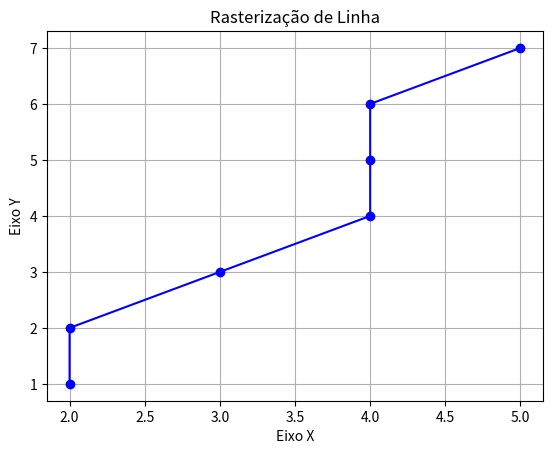

This chart was generated by the following Python code:
# -*- coding: utf-8 -*-
"""Rasterizacao_linhas_alg_dda.ipynb

Automatically generated by Colaboratory.

Original file is located at
    https://colab.research.google.com/<link-removed>
"""

#Algoritmo DDA

#Biliotecas
import matplotlib.pyplot as plt

P1x = 2
P1y = 1
#P2x = 9
#P2y = 3
P2x = 5
P2y = 7

# Lista para armazenar os pontos da reta
points_x = []
points_y = []

#reta vertical
if P1x == P2x:
    print("Reta vertical")
    y = P1y
    while y<=P2y:
        print(P1x,",",y)
        #adiciona os pontos na lista para gerar o gráfico
        points_x.append(P1x)
        points_y.append(y)
        y+=1

else:
    m = (P2y - P1y)/(P2x - P1x)
    x = P1x
    y = P1y
    #reta mais deitada
    if m <= 1: #angulo <= 45º
        print("Reta mais deitada")
        while x <= P2x:
            print(x,",",round(y)) #round() usada para arredondamento
            #adiciona os pontos na lista para gerar o gráfico
            points_x.append(x)
            points_y.append(round(y))
            y+=m
            x+=1

    #reta mais de pé
    elif m > 1: #angulo > 45º
        print("Reta mais de pé")
        while y <= P2y:
            print(round(x),",",y)
            #adiciona os pontos na lista para gerar o gráfico
            points_x.append(round(x))
            points_y.append(y)
            x+=1/m
            y+=1

# Mostrar o gráfico
plt.plot(points_x, points_y, marker='o', linestyle='-', color='b')
plt.title('Rasterização de Linha')
plt.xlabel('Eixo X')
plt.ylabel('Eixo Y')
plt.grid(True)
plt.show()